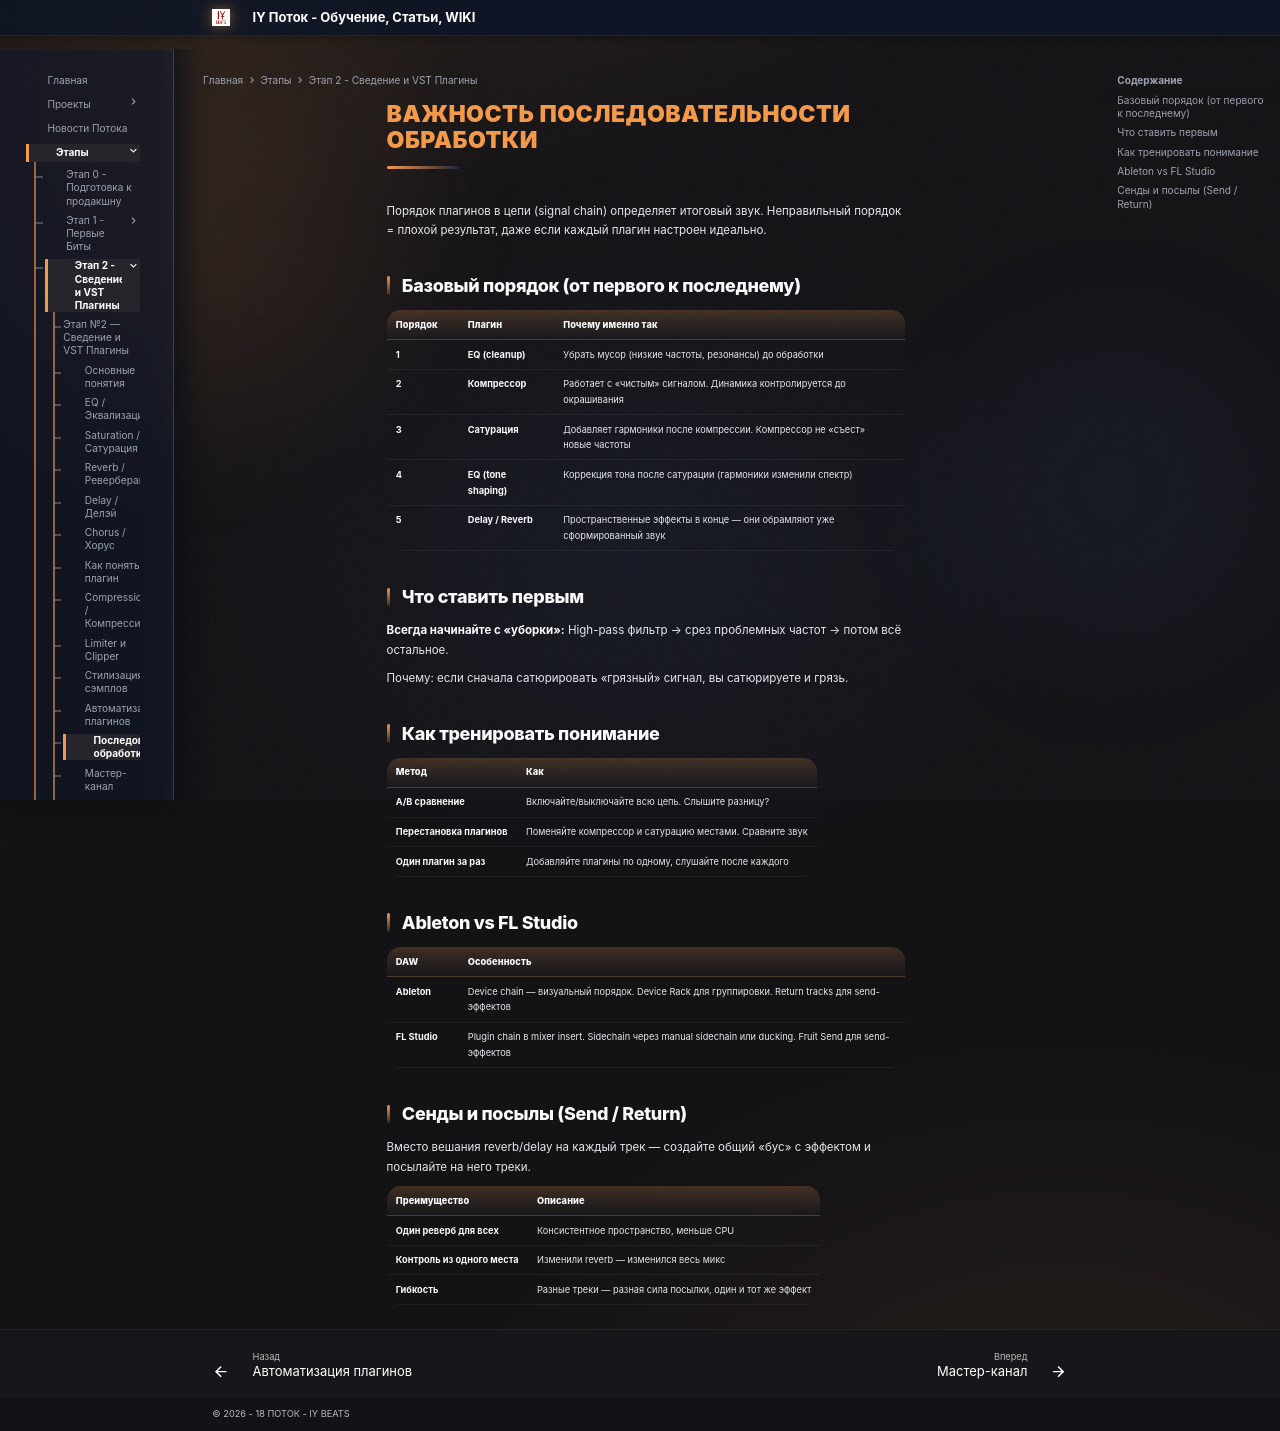

repository: programmcompose/potoksite · page: etap2/plugin-order/index.html · generator: mkdocs

# Важность последовательности обработки

Порядок плагинов в цепи (signal chain) определяет итоговый звук. Неправильный порядок = плохой результат, даже если каждый плагин настроен идеально.

## Базовый порядок (от первого к последнему)

| Порядок | Плагин | Почему именно так |
|---|---|---|
| **1** | **EQ (cleanup)** | Убрать мусор (низкие частоты, резонансы) до обработки |
| **2** | **Компрессор** | Работает с «чистым» сигналом. Динамика контролируется до окрашивания |
| **3** | **Сатурация** | Добавляет гармоники после компрессии. Компрессор не «съест» новые частоты |
| **4** | **EQ (tone shaping)** | Коррекция тона после сатурации (гармоники изменили спектр) |
| **5** | **Delay / Reverb** | Пространственные эффекты в конце — они обрамляют уже сформированный звук |

## Что ставить первым

**Всегда начинайте с «уборки»:** High-pass фильтр → срез проблемных частот → потом всё остальное.

Почему: если сначала сатюрировать «грязный» сигнал, вы сатюрируете и грязь.

## Как тренировать понимание

| Метод | Как |
|---|---|
| **A/B сравнение** | Включайте/выключайте всю цепь. Слышите разницу? |
| **Перестановка плагинов** | Поменяйте компрессор и сатурацию местами. Сравните звук |
| **Один плагин за раз** | Добавляйте плагины по одному, слушайте после каждого |

## Ableton vs FL Studio

| DAW | Особенность |
|---|---|
| **Ableton** | Device chain — визуальный порядок. Device Rack для группировки. Return tracks для send-эффектов |
| **FL Studio** | Plugin chain в mixer insert. Sidechain через manual sidechain или ducking. Fruit Send для send-эффектов |

## Сенды и посылы (Send / Return)

Вместо вешания reverb/delay на каждый трек — создайте общий «бус» с эффектом и посылайте на него треки.

| Преимущество | Описание |
|---|---|
| **Один реверб для всех** | Консистентное пространство, меньше CPU |
| **Контроль из одного места** | Изменили reverb — изменился весь микс |
| **Гибкость** | Разные треки — разная сила посылки, один и тот же эффект |
